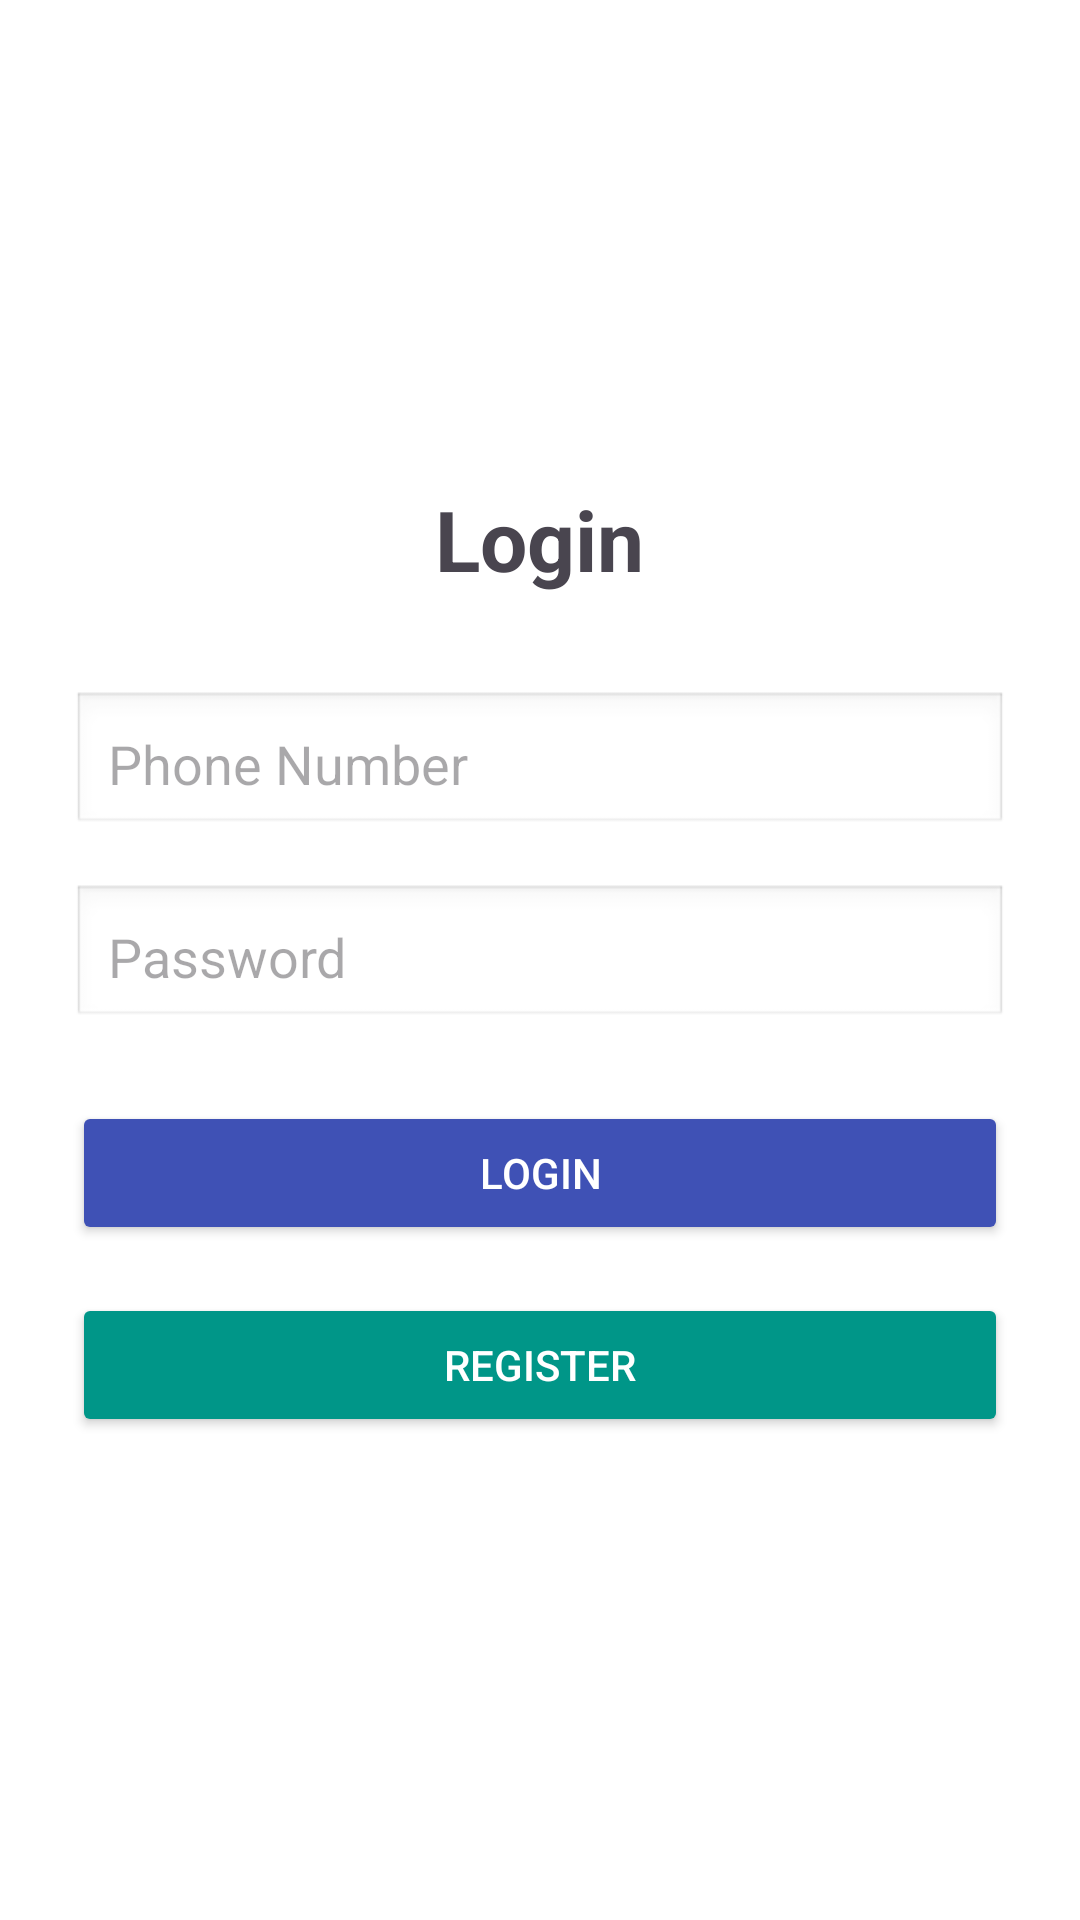

Here is an Android app screen rendered from its layout file. Give the layout XML and the strings, colors and styles it references.
<!-- AndroidManifest.xml: application theme Theme.WinnerXO -->
<!-- res/layout/activity_login.xml -->
<?xml version="1.0" encoding="utf-8"?>
<LinearLayout xmlns:android="http://schemas.android.com/apk/res/android"
    android:layout_width="match_parent"
    android:layout_height="match_parent"
    android:orientation="vertical"
    android:padding="24dp"
    android:gravity="center"
    android:background="#FFFFFF">

    
    <TextView
        android:id="@+id/tvLoginTitle"
        android:layout_width="wrap_content"
        android:layout_height="wrap_content"
        android:text="Login"
        android:textSize="28sp"
        android:textStyle="bold"
        android:layout_marginBottom="32dp"/>

    
    <EditText
        android:id="@+id/etPhone"
        android:layout_width="match_parent"
        android:layout_height="wrap_content"
        android:hint="Phone Number"
        android:inputType="phone"
        android:layout_marginBottom="16dp"
        android:padding="12dp"
        android:background="@android:drawable/edit_text"/>

    
    <EditText
        android:id="@+id/etPassword"
        android:layout_width="match_parent"
        android:layout_height="wrap_content"
        android:hint="Password"
        android:inputType="textPassword"
        android:layout_marginBottom="24dp"
        android:padding="12dp"
        android:background="@android:drawable/edit_text"/>

    
    <Button
        android:id="@+id/btnLogin"
        android:layout_width="match_parent"
        android:layout_height="wrap_content"
        android:text="Login"
        android:padding="12dp"
        android:backgroundTint="#3F51B5"
        android:textColor="#FFFFFF"
        android:layout_marginBottom="16dp"/>

    
    <Button
        android:id="@+id/btnRegister"
        android:layout_width="match_parent"
        android:layout_height="wrap_content"
        android:text="Register"
        android:padding="12dp"
        android:backgroundTint="#009688"
        android:textColor="#FFFFFF"/>

</LinearLayout>
<!-- resources referenced by this layout -->
<resources>
  <style name="Theme.WinnerXO" parent="Base.Theme.WinnerXO" />
  <style name="Base.Theme.WinnerXO" parent="Theme.Material3.DayNight.NoActionBar">
          
          
      </style>
</resources>
